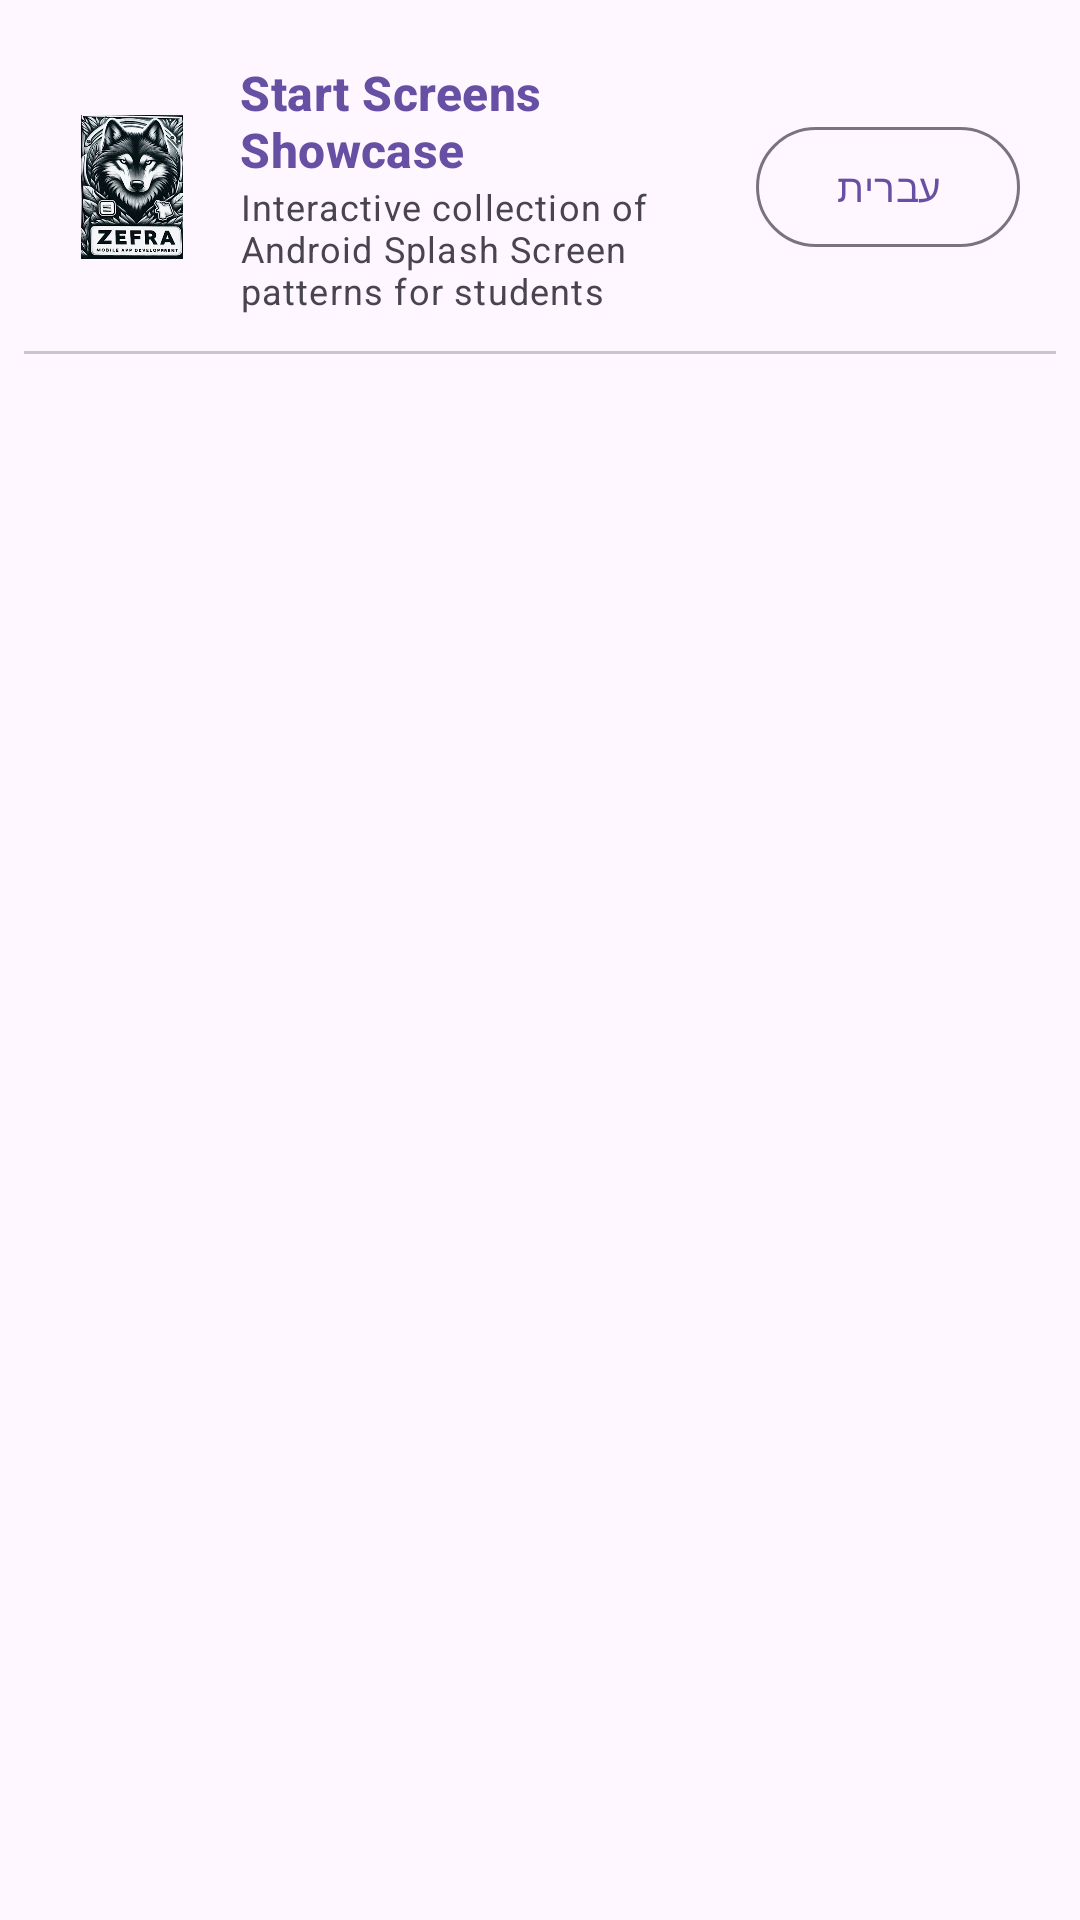

Layout XML and referenced resources for this Android screen:
<!-- AndroidManifest.xml: application theme Theme.ManyStartActivities -->
<!-- res/layout/activity_main.xml -->
<?xml version="1.0" encoding="utf-8"?>
<LinearLayout xmlns:android="http://schemas.android.com/apk/res/android"
    xmlns:app="http://schemas.android.com/apk/res-auto"
    android:id="@+id/main"
    android:layout_width="match_parent"
    android:layout_height="match_parent"
    android:orientation="vertical"
    android:padding="8dp">

    <LinearLayout
        android:layout_width="match_parent"
        android:layout_height="wrap_content"
        android:gravity="center_vertical"
        android:orientation="horizontal"
        android:padding="12dp">

        <ImageView
            android:layout_width="48dp"
            android:layout_height="48dp"
            android:contentDescription="@string/app_name"
            android:src="@drawable/logo" />

        <LinearLayout
            android:layout_width="0dp"
            android:layout_height="wrap_content"
            android:layout_marginStart="12dp"
            android:layout_marginEnd="8dp"
            android:layout_weight="1"
            android:orientation="vertical">

            <TextView
                android:layout_width="match_parent"
                android:layout_height="wrap_content"
                android:text="@string/app_name"
                android:textAppearance="?attr/textAppearanceTitleMedium"
                android:textColor="?attr/colorPrimary"
                android:textStyle="bold" />

            <TextView
                android:layout_width="match_parent"
                android:layout_height="wrap_content"
                android:text="@string/catalog_subtitle"
                android:textAppearance="?attr/textAppearanceBodySmall"
                android:textColor="?attr/colorOnSurfaceVariant" />
        </LinearLayout>

        <com.google.android.material.button.MaterialButton
            android:id="@+id/btnLanguageSwitch"
            style="@style/Widget.Material3.Button.OutlinedButton"
            android:layout_width="wrap_content"
            android:layout_height="wrap_content"
            android:text="@string/lang_switch_button"
            android:textSize="13sp" />

    </LinearLayout>

    <View
        android:layout_width="match_parent"
        android:layout_height="1dp"
        android:background="?attr/colorOutlineVariant" />

    <androidx.recyclerview.widget.RecyclerView
        android:id="@+id/rvVariants"
        android:layout_width="match_parent"
        android:layout_height="0dp"
        android:layout_weight="1"
        android:clipToPadding="false"
        android:paddingVertical="8dp" />

</LinearLayout>
<!-- resources referenced by this layout -->
<resources>
  <!-- drawable logo: png bitmap (drawable, 431948 bytes) -->
  <string name="app_name">Start Screens Showcase</string>
  <string name="catalog_subtitle">Interactive collection of Android Splash Screen patterns for students</string>
  <string name="lang_switch_button">עברית</string>
  <style name="Theme.ManyStartActivities" parent="Base.Theme.ManyStartActivities" />
  <style name="Base.Theme.ManyStartActivities" parent="Theme.Material3.DayNight.NoActionBar">
          
      </style>
</resources>
